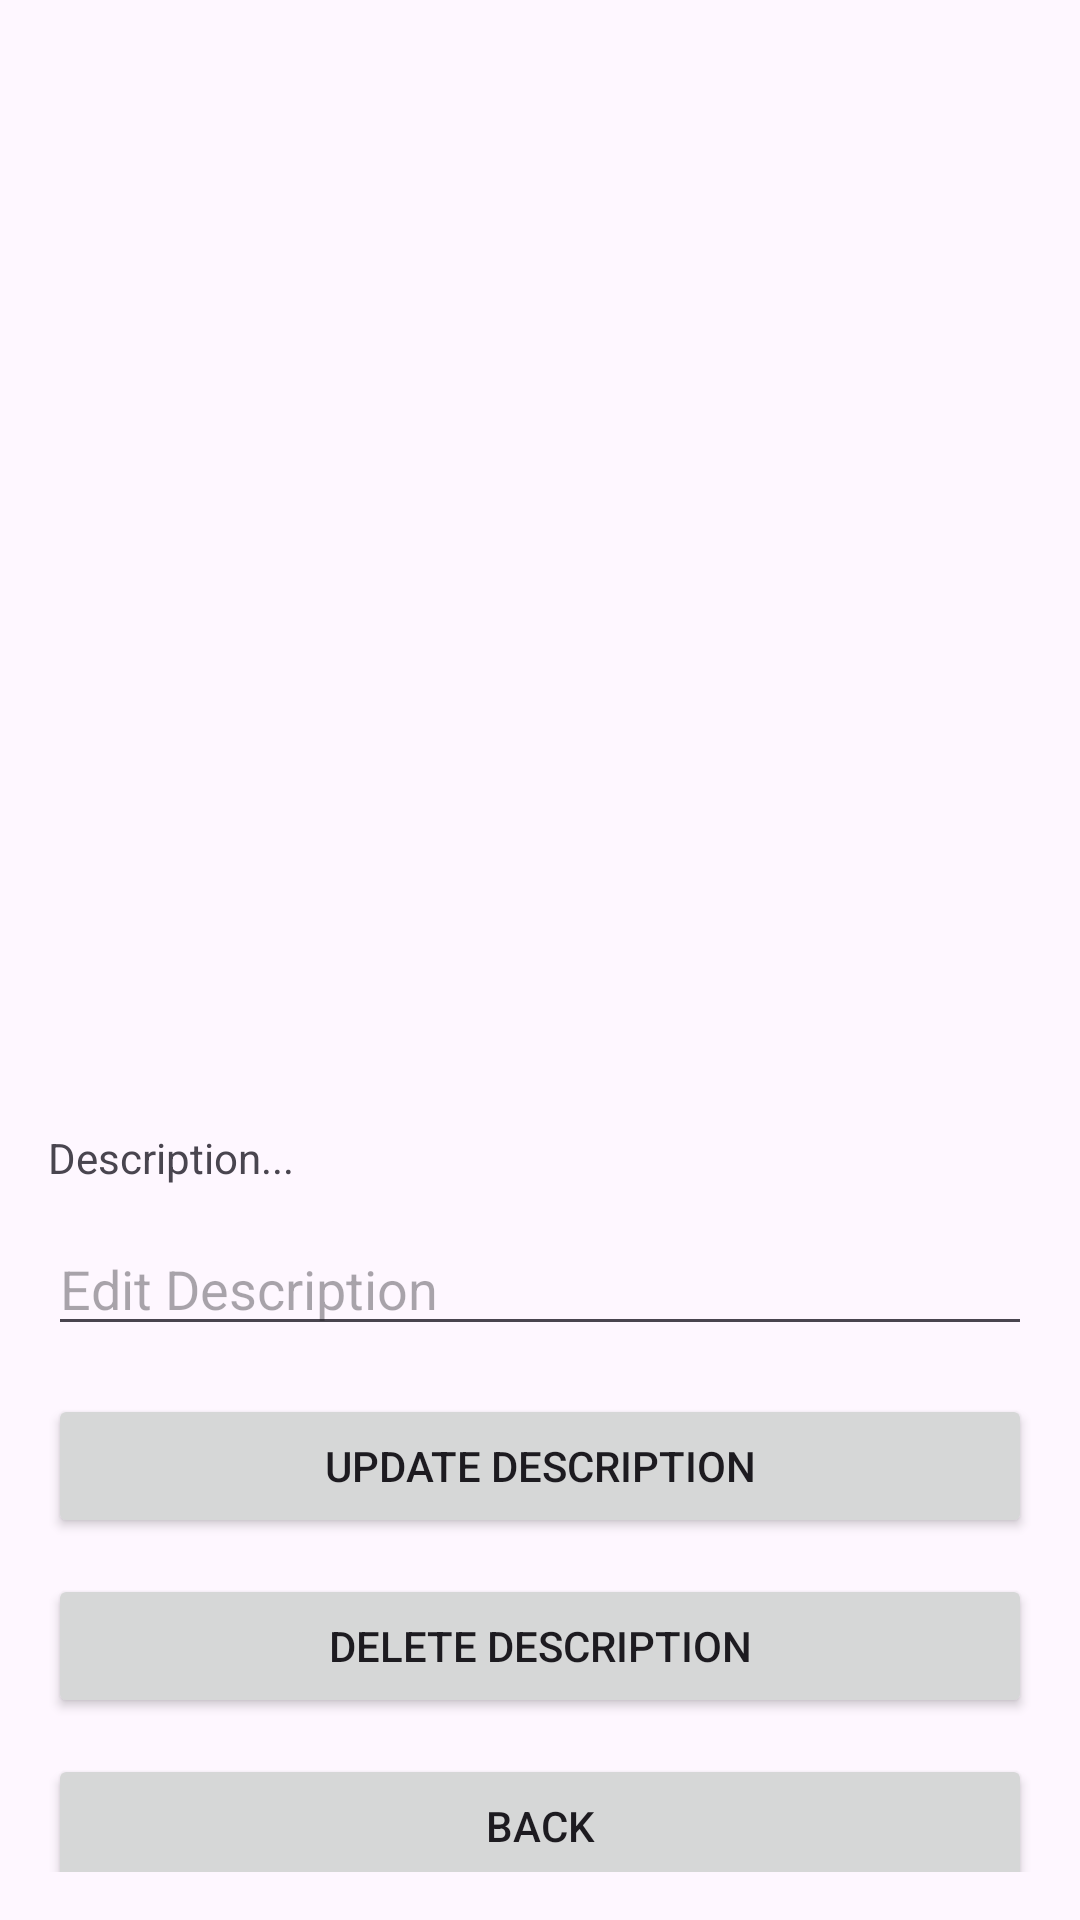

Android layout source for this screen:
<!-- AndroidManifest.xml: application theme Theme.AndroidMobileApp -->
<!-- res/layout/activity_favorite_movie_details.xml -->
<ScrollView xmlns:android="http://schemas.android.com/apk/res/android"
    android:padding="16dp"
    android:layout_width="match_parent"
    android:layout_height="match_parent">

    <LinearLayout
        android:orientation="vertical"
        android:layout_width="match_parent"
        android:layout_height="wrap_content">

        <ImageView
            android:id="@+id/posterImageView"
            android:layout_width="200dp"
            android:layout_height="300dp"
            android:layout_gravity="center_horizontal"
            android:scaleType="fitCenter"
            android:layout_marginBottom="16dp"/>

        <TextView
            android:id="@+id/titleTextView"
            android:textSize="24sp"
            android:textStyle="bold"
            android:layout_width="match_parent"
            android:layout_height="wrap_content"/>

        <TextView
            android:id="@+id/descriptionTextView"
            android:text="Description..."
            android:layout_marginTop="12dp"
            android:layout_width="match_parent"
            android:layout_height="wrap_content"/>

        <EditText
            android:id="@+id/editDescriptionEditText"
            android:hint="Edit Description"
            android:layout_marginTop="12dp"
            android:layout_width="match_parent"
            android:layout_height="wrap_content" />

        <Button
            android:id="@+id/updateButton"
            android:text="Update Description"
            android:layout_marginTop="16dp"
            android:layout_width="match_parent"
            android:layout_height="wrap_content"/>

        <Button
            android:id="@+id/deleteButton"
            android:text="Delete Description"
            android:layout_marginTop="12dp"
            android:layout_width="match_parent"
            android:layout_height="wrap_content"/>

        <Button
            android:id="@+id/backButton"
            android:text="Back"
            android:layout_marginTop="12dp"
            android:layout_width="match_parent"
            android:layout_height="wrap_content"/>
    </LinearLayout>
</ScrollView>
<!-- resources referenced by this layout -->
<resources>
  <style name="Theme.AndroidMobileApp" parent="Base.Theme.AndroidMobileApp" />
  <style name="Base.Theme.AndroidMobileApp" parent="Theme.Material3.DayNight.NoActionBar">
          
          
      </style>
</resources>
